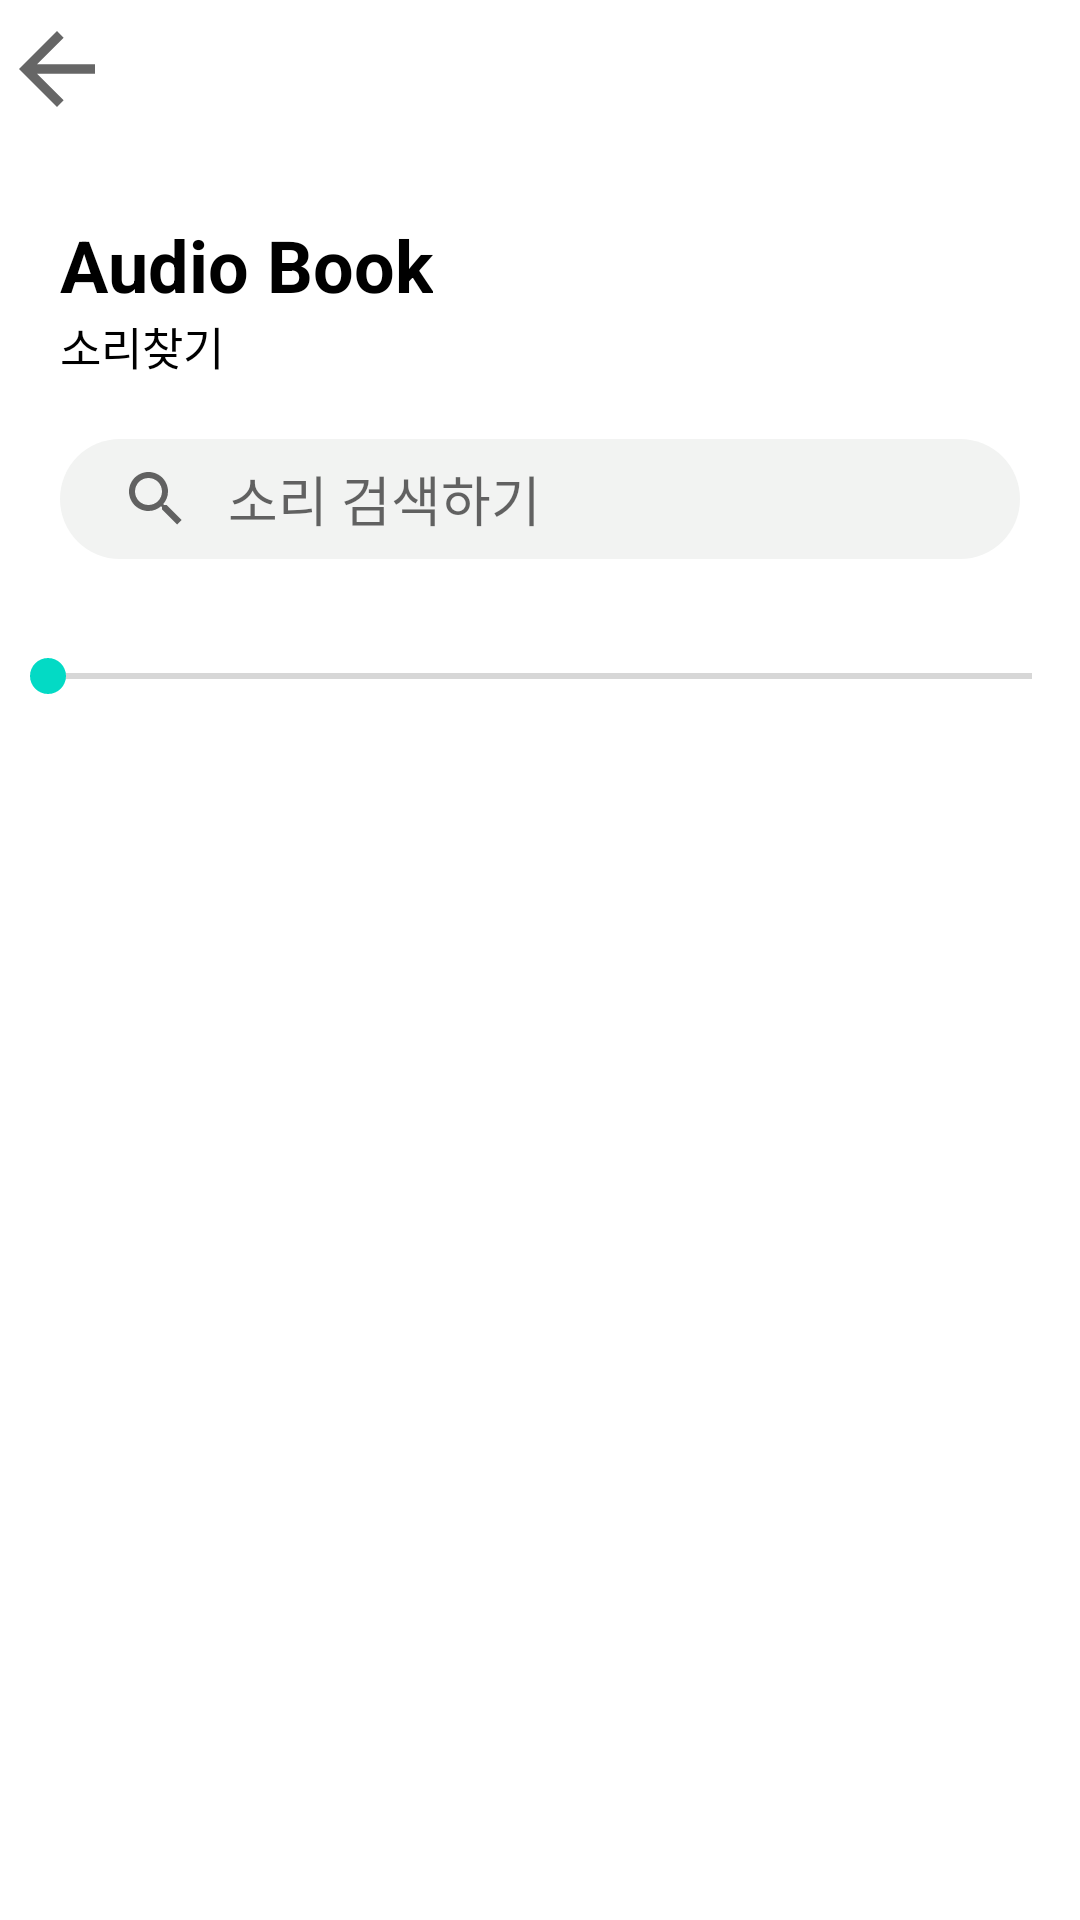

The Android layout XML behind this screen, and the referenced resources:
<!-- AndroidManifest.xml: application theme Theme.CoWalkKotlin -->
<!-- res/layout/findsoundpage.xml -->
<?xml version="1.0" encoding="utf-8"?>
<LinearLayout xmlns:android="http://schemas.android.com/apk/res/android"
    xmlns:app="http://schemas.android.com/apk/res-auto"
    android:layout_width="match_parent"
    android:layout_height="match_parent"
    android:orientation="vertical">


        <ImageView
            android:id="@+id/backbuttontoolbar"
            android:layout_width="38dp"
            android:layout_height="38dp"
            android:layout_marginTop="4dp"
            app:srcCompat="?attr/homeAsUpIndicator" />

        <TextView
            android:id="@+id/textView9"
            android:layout_width="wrap_content"
            android:layout_height="wrap_content"
            android:layout_marginLeft="20dp"
            android:layout_marginTop="30dp"
            android:text="Audio Book"
            android:textColor="#000000"
            android:textSize="24sp"
            android:textStyle="bold" />

        <TextView
            android:id="@+id/textView10"
            android:layout_width="wrap_content"
            android:layout_height="wrap_content"
            android:layout_marginLeft="20dp"
            android:text="소리찾기"
            android:textColor="#000000"
            android:textSize="15sp" />

        <androidx.appcompat.widget.SearchView
            android:id="@+id/search_view"
            android:layout_width="match_parent"
            android:layout_height="40dp"
            android:layout_marginLeft="20dp"
            android:layout_marginTop="20dp"
            android:layout_marginRight="20dp"
            android:layout_marginBottom="30dp"
            android:background="@drawable/roundedittextbox"
            app:iconifiedByDefault="false"
            app:queryBackground="@android:color/transparent"
            app:queryHint="소리 검색하기" />

        


        <SeekBar
            android:id="@+id/seekBar2"
            android:layout_width="match_parent"
            android:layout_height="wrap_content" />

        <androidx.recyclerview.widget.RecyclerView
            android:layout_width="412dp"
            android:layout_height="490dp" />


</LinearLayout>
<!-- resources referenced by this layout -->
<resources>
  <!-- drawable roundedittextbox (drawable) -->
  <?xml version="1.0" encoding="utf-8"?>
  <shape xmlns:android="http://schemas.android.com/apk/res/android"
      android:shape="rectangle"
      android:padding="10dp">
      <solid android:color="#F2F3F2" />
      <corners
          android:bottomRightRadius="50dp"
          android:bottomLeftRadius="50dp"
          android:topLeftRadius="50dp"
          android:topRightRadius="50dp" />
  </shape>
  <style name="Theme.CoWalkKotlin" parent="Theme.MaterialComponents.DayNight.NoActionBar">
  
          
          <item name="colorPrimary">@color/purple_500</item>
          <item name="colorPrimaryVariant">@color/purple_700</item>
          <item name="colorOnPrimary">@color/white</item>
          
          <item name="colorSecondary">@color/teal_200</item>
          <item name="colorSecondaryVariant">@color/teal_700</item>
          <item name="colorOnSecondary">@color/black</item>
          
          <item name="android:statusBarColor" tools:targetApi="l">?attr/colorPrimaryVariant</item>
          
      </style>
  <color name="purple_500">#FF6200EE</color>
  <color name="purple_700">#FF3700B3</color>
  <color name="white">#FFFFFFFF</color>
  <color name="teal_200">#FF03DAC5</color>
  <color name="teal_700">#FF018786</color>
  <color name="black">#FF000000</color>
</resources>
